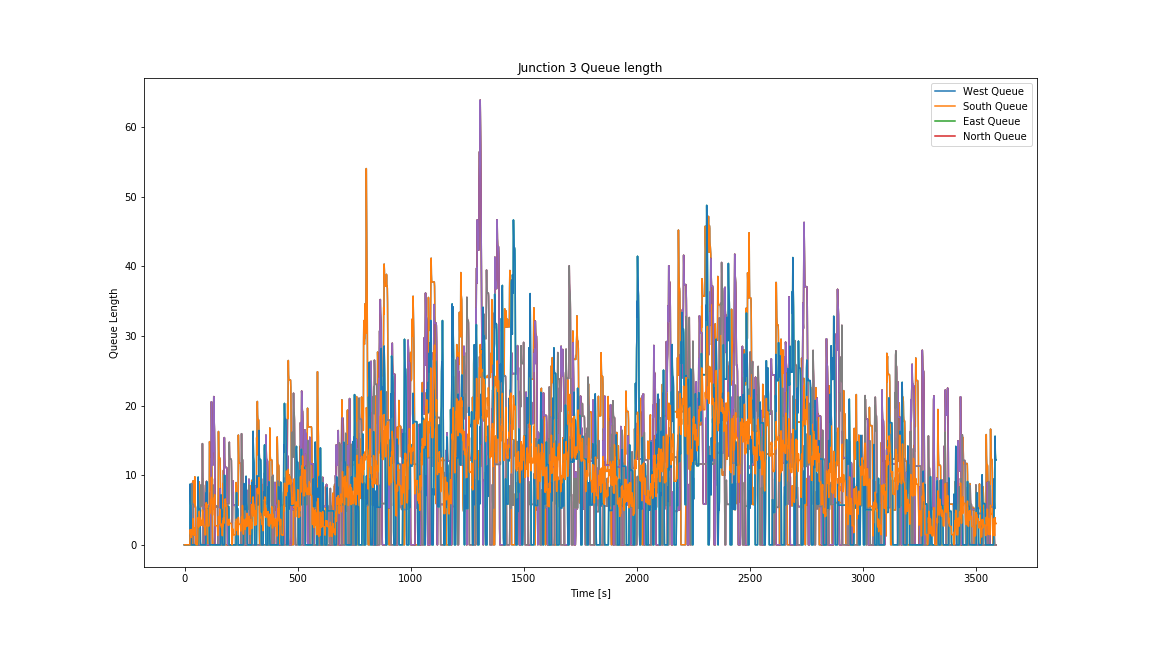

Data behind this chart, as committed beside it:
Time, 0, 1, 2, 3, 4, 5, 6, 7, 8, 9, 10, 11
0, 0.0, 0.0, 0.0, 0.0, 0.0, 0.0, 0.0, 0.0, 0.0, 0.0, 0.0, 0.0
1, 0.0, 0.0, 0.0, 0.0, 0.0, 0.0, 0.0, 0.0, 0.0, 0.0, 0.0, 0.0
2, 0.0, 0.0, 0.0, 0.0, 0.0, 0.0, 0.0, 0.0, 0.0, 0.0, 0.0, 0.0
3, 0.0, 0.0, 0.0, 0.0, 0.0, 0.0, 0.0, 0.0, 0.0, 0.0, 0.0, 0.0
4, 0.0, 0.0, 0.0, 0.0, 0.0, 0.0, 0.0, 0.0, 0.0, 0.0, 0.0, 0.0
5, 0.0, 0.0, 0.0, 0.0, 0.0, 0.0, 0.0, 0.0, 0.0, 0.0, 0.0, 0.0
6, 0.0, 0.0, 0.0, 0.0, 0.0, 0.0, 0.0, 0.0, 0.0, 0.0, 0.0, 0.0
7, 0.0, 0.0, 0.0, 0.0, 0.0, 0.0, 0.0, 0.0, 0.0, 0.0, 0.0, 0.0
8, 0.0, 0.0, 0.0, 0.0, 0.0, 0.0, 0.0, 0.0, 0.0, 0.0, 0.0, 0.0
9, 0.0, 0.0, 0.0, 0.0, 0.0, 0.0, 0.0, 0.0, 0.0, 0.0, 0.0, 0.0
10, 0.0, 0.0, 0.0, 0.0, 0.0, 0.0, 0.0, 0.0, 0.0, 0.0, 0.0, 0.0
11, 0.0, 0.0, 0.0, 0.0, 0.0, 0.0, 0.0, 0.0, 0.0, 0.0, 0.0, 0.0
12, 0.0, 0.0, 0.0, 0.0, 0.0, 0.0, 0.0, 0.0, 0.0, 0.0, 0.0, 0.0
13, 0.0, 0.0, 0.0, 0.0, 0.0, 0.0, 0.0, 0.0, 0.0, 0.0, 0.0, 0.0
14, 0.0, 0.0, 0.0, 0.0, 0.0, 0.0, 0.0, 0.0, 0.0, 0.0, 0.0, 0.0
15, 0.0, 0.0, 0.0, 0.0, 0.0, 0.0, 0.0, 0.0, 0.0, 0.0, 0.0, 0.0
16, 0.0, 0.0, 0.0, 0.0, 0.0, 0.0, 0.0, 0.0, 0.0, 0.0, 0.0, 0.0
17, 0.0, 0.0, 0.0, 0.0, 0.0, 0.0, 0.0, 0.0, 0.0, 0.0, 0.0, 0.0
18, 0.0, 0.0, 0.0, 0.0, 0.0, 0.0, 0.0, 0.0, 0.0, 0.0, 0.0, 0.0
19, 0.0, 0.0, 0.0, 0.0, 0.0, 0.0, 0.0, 0.0, 0.0, 0.0, 0.0, 0.0
20, 0.0, 0.0, 0.0, 0.0, 0.0, 0.0, 0.0, 0.0, 0.0, 0.0, 0.0, 0.0
21, 0.0, 0.0, 0.0, 0.0, 0.0, 0.0, 0.0, 0.0, 0.0, 0.0, 0.0, 0.0
22, 0.0, 0.0, 0.0, 0.0, 0.0, 0.0, 0.0, 0.0, 0.0, 0.0, 0.0, 0.0
23, 0.0, 0.0, 0.0, 0.0, 0.0, 0.0, 0.0, 0.0, 0.0, 0.0, 0.0, 0.0
24, 0.0, 0.0, 0.0, 0.0, 0.0, 0.0, 0.0, 0.0, 4.614, 4.614, 4.614, 1.154
25, 0.0, 0.0, 0.0, 0.0, 0.0, 0.0, 0.0, 0.0, 8.713, 8.713, 8.713, 2.178
26, 0.0, 0.0, 0.0, 0.0, 0.0, 0.0, 0.0, 0.0, 6.501, 6.501, 6.501, 1.625
27, 0.0, 0.0, 0.0, 0.0, 0.0, 0.0, 0.0, 0.0, 5.773, 5.773, 5.773, 1.443
28, 0.0, 0.0, 0.0, 0.0, 0.0, 0.0, 0.0, 0.0, 5.638, 5.638, 5.638, 1.409
29, 0.0, 0.0, 0.0, 0.0, 0.0, 0.0, 0.0, 0.0, 4.196, 4.196, 4.196, 1.049
30, 0.0, 0.0, 0.0, 0.0, 0.0, 6.854, 6.854, 6.854, 0.0, 0.0, 0.0, 1.714
31, 0.0, 0.0, 0.0, 0.0, 0.0, 8.42, 8.42, 8.42, 0.0, 0.0, 0.0, 2.105
32, 0.0, 0.0, 0.0, 0.0, 0.0, 8.801, 8.801, 8.801, 0.0, 0.0, 0.0, 2.2
33, 0.0, 0.0, 0.0, 0.0, 0.0, 7.899, 7.899, 7.899, 0.0, 0.0, 0.0, 1.975
34, 0.0, 0.0, 0.0, 0.0, 0.0, 5.964, 5.964, 5.964, 0.0, 0.0, 0.0, 1.491
35, 0.0, 0.0, 0.0, 0.0, 0.0, 5.839, 5.839, 5.839, 0.0, 0.0, 0.0, 1.46
36, 0.0, 0.0, 0.0, 0.0, 0.0, 5.839, 5.839, 5.839, 0.0, 0.0, 0.0, 1.46
37, 2.349, 2.349, 0.0, 0.0, 0.0, 5.839, 5.839, 5.839, 0.0, 0.0, 0.0, 2.047
38, 9.194, 9.194, 0.0, 0.0, 0.0, 5.839, 5.839, 5.839, 0.0, 0.0, 0.0, 3.758
39, 6.627, 6.627, 0.0, 0.0, 0.0, 5.574, 5.574, 5.574, 0.0, 0.0, 0.0, 3.05
40, 5.692, 5.692, 0.0, 0.0, 0.0, 0.484, 0.484, 0.484, 0.0, 0.0, 0.0, 1.544
41, 5.485, 5.485, 0.0, 0.0, 0.0, 0.0, 0.0, 0.0, 0.0, 0.0, 0.0, 1.371
42, 5.477, 5.477, 0.0, 0.0, 0.0, 0.0, 0.0, 0.0, 0.0, 0.0, 0.0, 1.369
43, 5.477, 5.477, 0.0, 0.0, 0.0, 0.0, 0.0, 0.0, 0.0, 0.0, 0.0, 1.369
44, 6.158, 6.158, 0.0, 0.0, 0.0, 0.0, 0.0, 0.0, 0.0, 0.0, 0.0, 1.539
45, 9.767, 9.767, 0.0, 0.0, 0.0, 0.0, 0.0, 0.0, 0.0, 0.0, 0.0, 2.442
46, 6.844, 6.844, 0.0, 0.0, 0.0, 0.0, 0.0, 0.0, 0.0, 0.0, 0.0, 1.711
47, 5.694, 5.694, 0.0, 0.0, 0.0, 0.0, 0.0, 0.0, 0.0, 0.0, 0.0, 1.423
48, 5.477, 5.477, 0.0, 0.0, 0.0, 0.0, 0.0, 0.0, 0.0, 0.0, 0.0, 1.369
49, 5.283, 5.283, 0.0, 0.0, 0.0, 0.0, 0.0, 0.0, 0.0, 0.0, 0.0, 1.321
50, 0.4741, 0.4741, 0.0, 0.0, 0.0, 0.0, 0.0, 0.0, 0.0, 0.0, 0.0, 0.1185
51, 0.0, 0.0, 0.0, 0.0, 0.0, 0.0, 0.0, 0.0, 0.0, 0.0, 0.0, 0.0
52, 0.0, 0.0, 0.0, 0.0, 0.0, 0.0, 0.0, 0.0, 0.0, 0.0, 0.0, 0.0
53, 0.0, 0.0, 0.0, 0.0, 0.0, 0.0, 0.0, 0.0, 0.0, 0.0, 0.0, 0.0
54, 0.0, 0.0, 0.0, 0.0, 0.0, 0.0, 0.0, 0.0, 0.0, 0.0, 0.0, 0.0
55, 0.0, 0.0, 0.0, 0.0, 0.0, 0.0, 0.0, 0.0, 0.0, 0.0, 0.0, 0.0
56, 0.0, 0.0, 0.0, 0.0, 0.0, 0.0, 0.0, 0.0, 0.0, 0.0, 0.0, 0.0
57, 0.0, 0.0, 0.0, 0.0, 0.0, 0.0, 0.0, 0.0, 0.0, 0.0, 0.0, 0.0
58, 0.0, 0.0, 0.0, 0.0, 0.0, 3.29, 3.29, 3.29, 0.0, 0.0, 0.0, 0.8224
59, 0.0, 0.0, 0.0, 0.0, 0.0, 8.317, 8.317, 8.317, 0.0, 0.0, 0.0, 2.079
... 3,532 more rows
